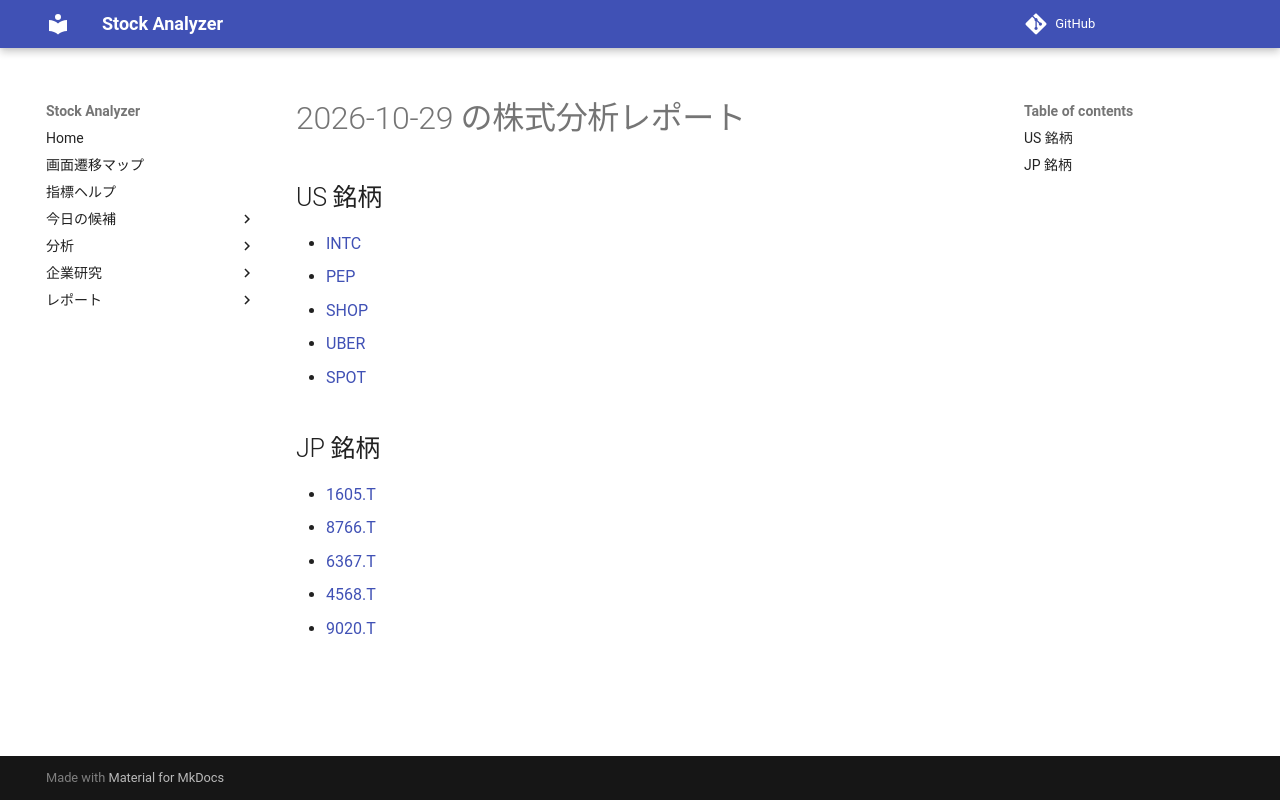

repository: Yumi-note/Making-APP · page: reports/2026-10-29/204048/index.html · generator: mkdocs

# 2026-10-29 の株式分析レポート

## US 銘柄

- [INTC](INTC.md)
- [PEP](PEP.md)
- [SHOP](SHOP.md)
- [UBER](UBER.md)
- [SPOT](SPOT.md)

## JP 銘柄

- [1605.T](1605_T.md)
- [8766.T](8766_T.md)
- [6367.T](6367_T.md)
- [4568.T](4568_T.md)
- [9020.T](9020_T.md)
